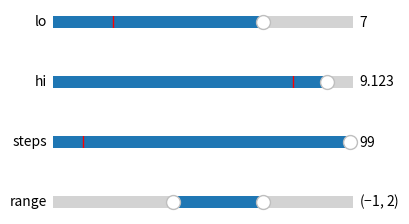

This figure's Python source:
# Slider and RangeSlider with valstep arrays, slidermin/slidermax links, valfmt and on_changed disconnects; set_val sequences.
import numpy as np
import matplotlib
matplotlib.use("agg")
import matplotlib.pyplot as plt
from matplotlib.widgets import Slider, RangeSlider

fig = plt.figure(figsize=(5, 3))
a1 = fig.add_axes([0.2, 0.75, 0.6, 0.08])
a2 = fig.add_axes([0.2, 0.55, 0.6, 0.08])
a3 = fig.add_axes([0.2, 0.35, 0.6, 0.08])
a4 = fig.add_axes([0.2, 0.15, 0.6, 0.08])
lo = Slider(a1, "lo", 0, 10, valinit=2, valstep=0.5)
hi = Slider(a2, "hi", 0, 10, valinit=8, slidermin=lo, valfmt="%1.3f")
steps = Slider(a3, "steps", 0, 100, valinit=10, valstep=[0, 1, 2, 5, 10, 20, 50, 100])
rng = RangeSlider(a4, "range", -5, 5, valinit=(-1, 2), valstep=0.25)
log = []
cid = lo.on_changed(lambda v: log.append(("lo", v)))
hi.on_changed(lambda v: log.append(("hi", v)))
steps.on_changed(lambda v: log.append(("steps", v)))
rng.on_changed(lambda v: log.append(("rng", tuple(round(x, 3) for x in v))))
for v in (3.3, 3.74, 11, -2):
    lo.set_val(v)
for v in (1, 9.12345):
    hi.set_val(v)
for v in (3, 7.5, 33, 99):
    steps.set_val(v)
rng.set_val((-4.9, 4.9))
rng.set_min(0.1)
rng.set_max(-3)
for entry in log:
    print(entry)
print(lo.val, hi.val, hi.valtext.get_text(), steps.val, rng.val, rng.valtext.get_text())
lo.disconnect(cid)
lo.set_val(5)
print(log[-1], lo.val)
lo.reset()
rng.reset()
print(lo.val, rng.val, lo.valinit)
lo.eventson = False
lo.set_val(7)
print(log[-1], lo.val)
fig.savefig("sliders.png")
